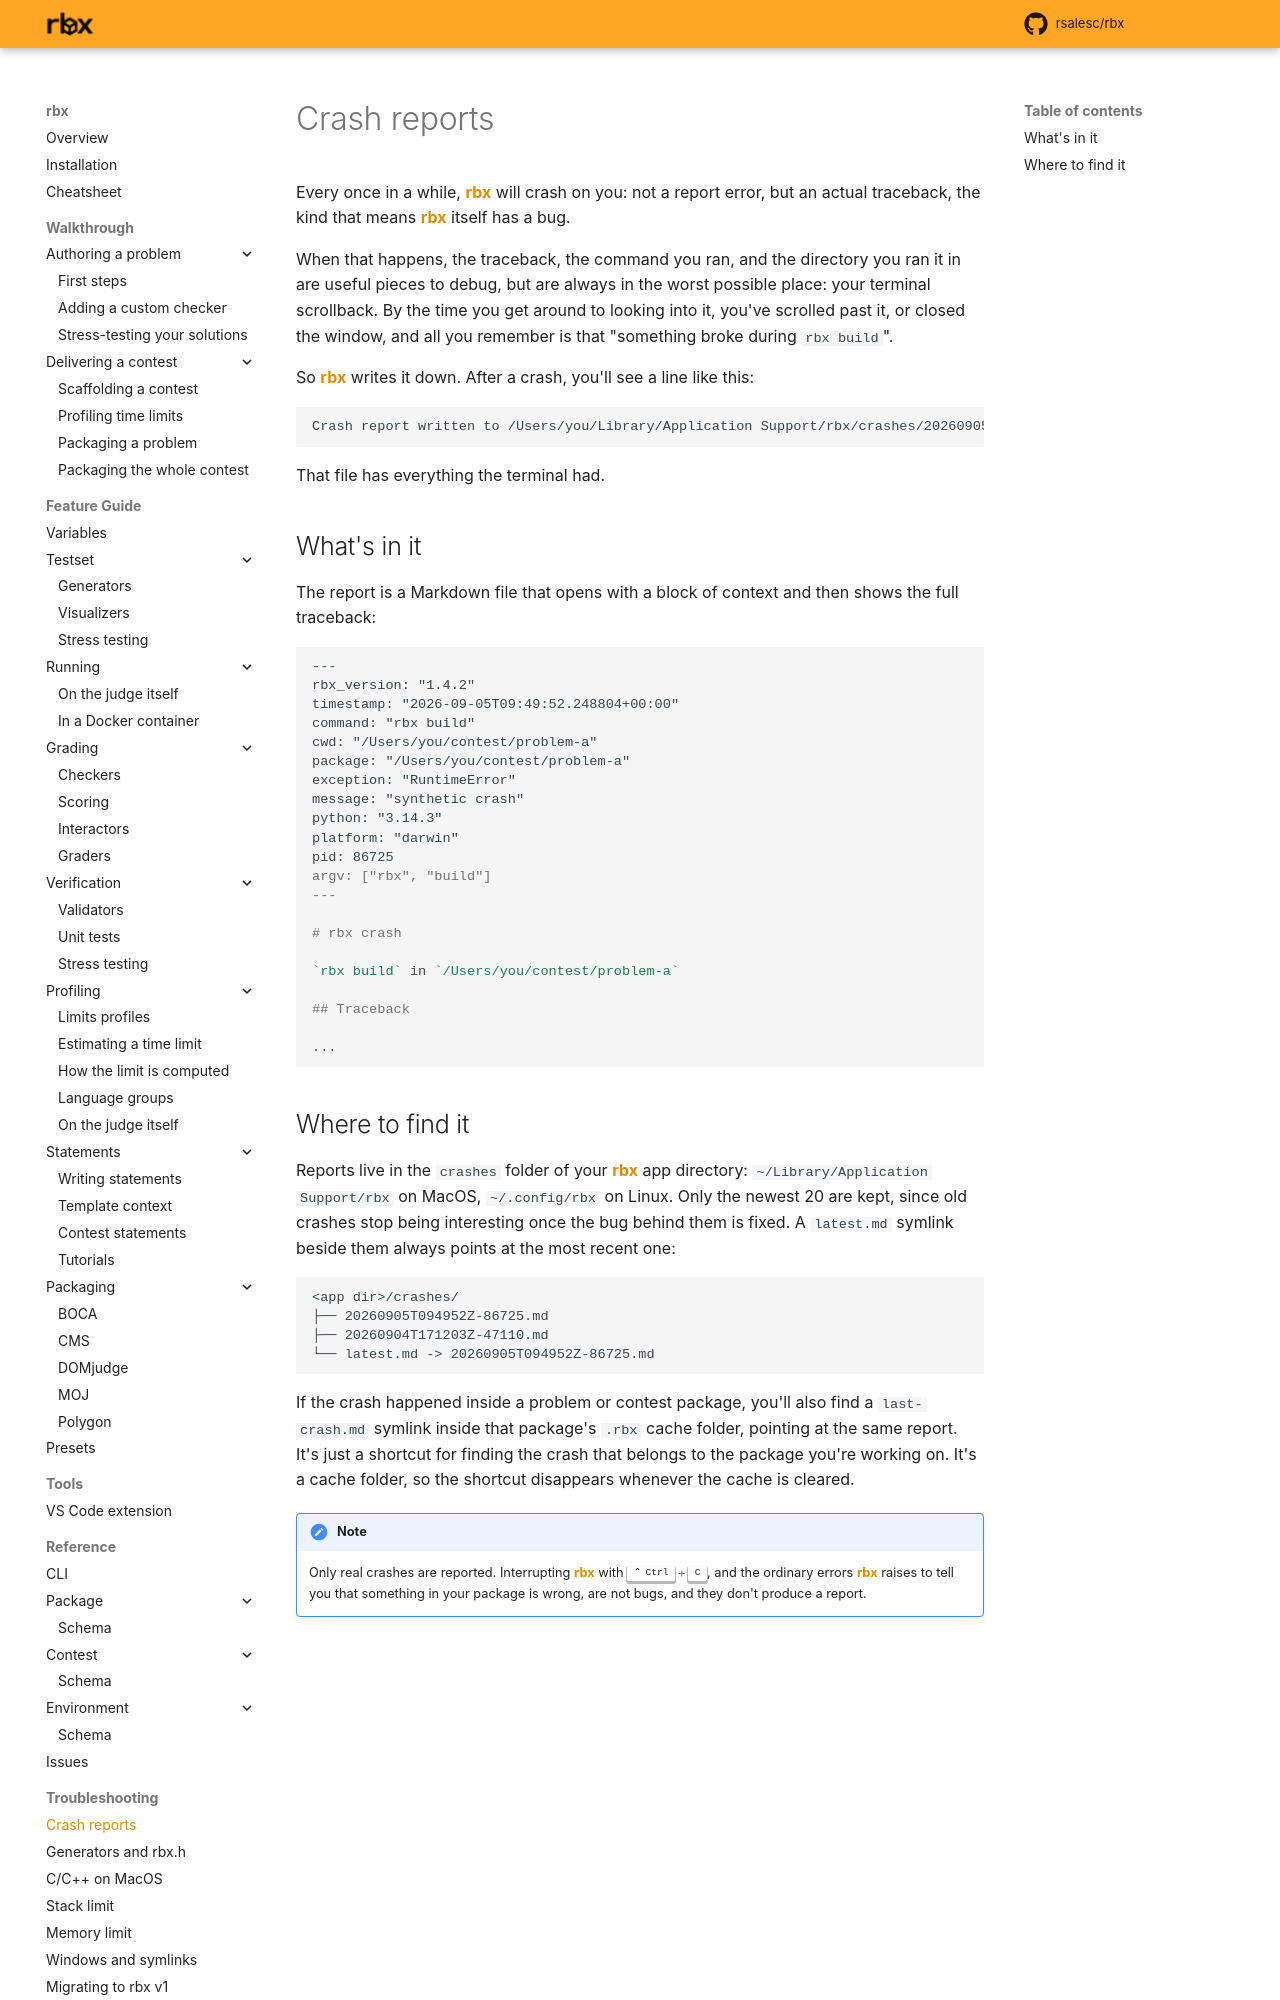

repository: rsalesc/rbx · page: crash-reports/index.html · generator: mkdocs

# Crash reports

Every once in a while, {{rbx}} will crash on you: not a report error,
but an actual traceback, the kind that means {{rbx}} itself has a bug.

When that happens, the traceback, the command you ran, and
the directory you ran it in are useful pieces to debug, but are always in the worst possible place: your terminal
scrollback. By the time you get around to looking into it, you've scrolled past it, or closed the
window, and all you remember is that "something broke during `rbx build`".

So {{rbx}} writes it down. After a crash, you'll see a line like this:

```
Crash report written to /Users/you/Library/Application Support/rbx/crashes/20260905T094952Z-86725.md
```

That file has everything the terminal had.

## What's in it

The report is a Markdown file that opens with a block of context and then shows the full
traceback:

```markdown
---
rbx_version: "1.4.2"
timestamp: "2026-09-05T09:49:52.248804+00:00"
command: "rbx build"
cwd: "/Users/you/contest/problem-a"
package: "/Users/you/contest/problem-a"
exception: "RuntimeError"
message: "synthetic crash"
python: "3.14.3"
platform: "darwin"
pid: 86725
argv: ["rbx", "build"]
---

# rbx crash

`rbx build` in `/Users/you/contest/problem-a`

## Traceback

...
```
